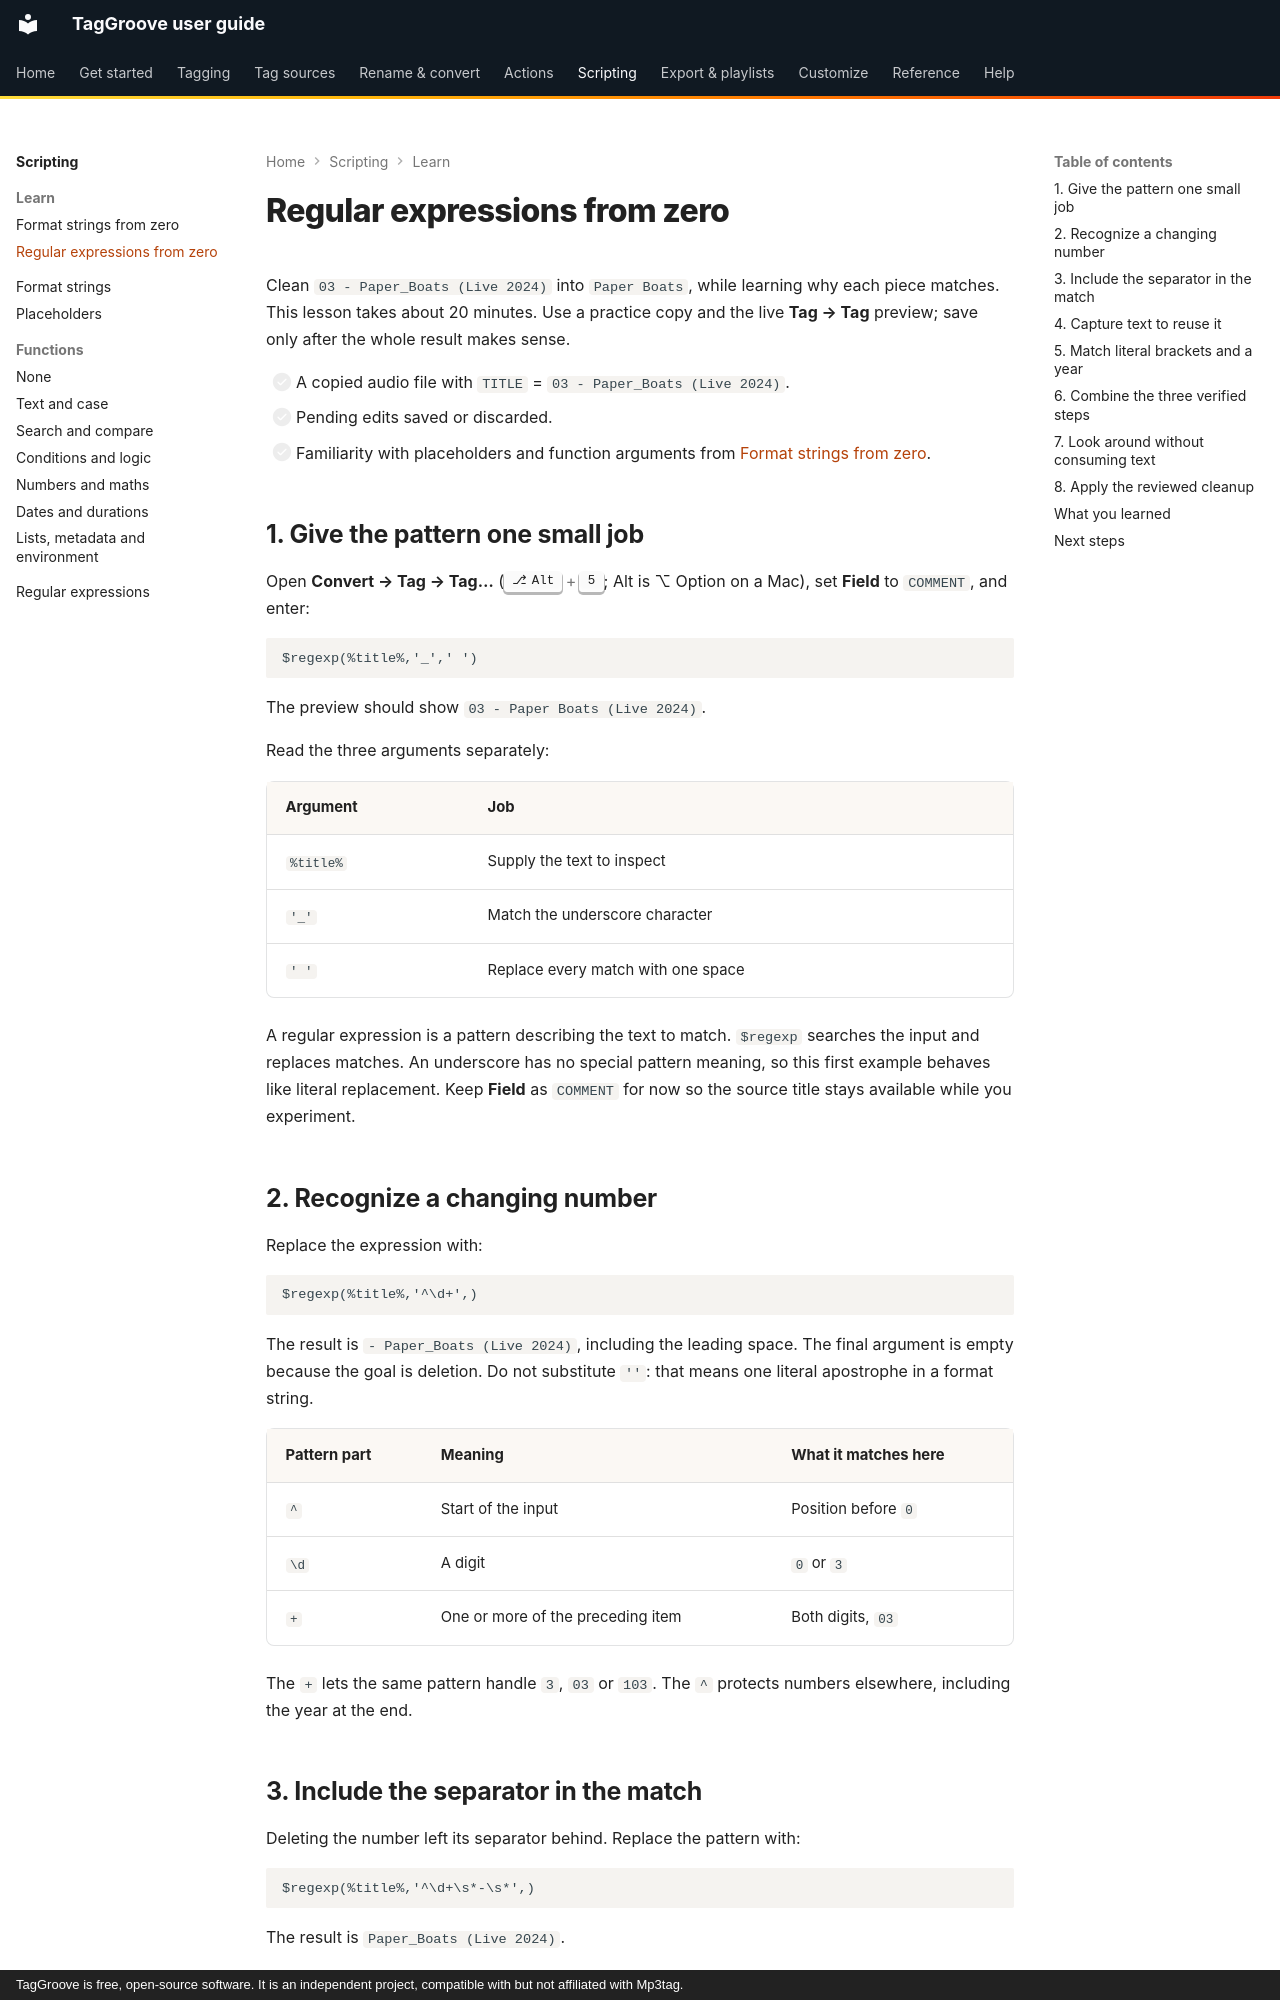

repository: johnneerdael/TagGroove · page: scripting/regex-from-zero/index.html · generator: mkdocs · copyright: TagGroove is free, open-source software. It is an independent project, compatible with but not affiliated with Mp3tag.

# Regular expressions from zero

Clean `03 - Paper_Boats (Live 2024)` into `Paper Boats`, while learning why
each piece matches. This lesson takes about 20 minutes. Use a practice
copy and the live **Tag → Tag** preview; save only after the whole result
makes sense.

- [ ] A copied audio file with `TITLE` = `03 - Paper_Boats (Live 2024)`.
- [ ] Pending edits saved or discarded.
- [ ] Familiarity with placeholders and function arguments from
  [Format strings from zero](format-strings-from-zero.md).

## 1. Give the pattern one small job

Open **Convert → Tag → Tag…** (++alt+5++; Alt is ⌥ Option on a Mac), set
**Field** to `COMMENT`, and enter:

```text
$regexp(%title%,'_',' ')
```

The preview should show `03 - Paper Boats (Live 2024)`.

Read the three arguments separately:

| Argument | Job |
|---|---|
| `%title%` | Supply the text to inspect |
| `'_'` | Match the underscore character |
| `' '` | Replace every match with one space |

A regular expression is a pattern describing the text to match.
`$regexp` searches the input and replaces matches. An underscore has no
special pattern meaning, so this first example behaves like literal
replacement. Keep **Field** as `COMMENT` for now so the source title stays
available while you experiment.

## 2. Recognize a changing number

Replace the expression with:

```text
$regexp(%title%,'^\d+',)
```

The result is ` - Paper_Boats (Live 2024)`, including the leading space.
The final argument is empty because the goal is deletion. Do not substitute
`''`: that means one literal apostrophe in a format string.

| Pattern part | Meaning | What it matches here |
|---|---|---|
| `^` | Start of the input | Position before `0` |
| `\d` | A digit | `0` or `3` |
| `+` | One or more of the preceding item | Both digits, `03` |

The `+` lets the same pattern handle `3`, `03` or `103`. The `^` protects
numbers elsewhere, including the year at the end.
